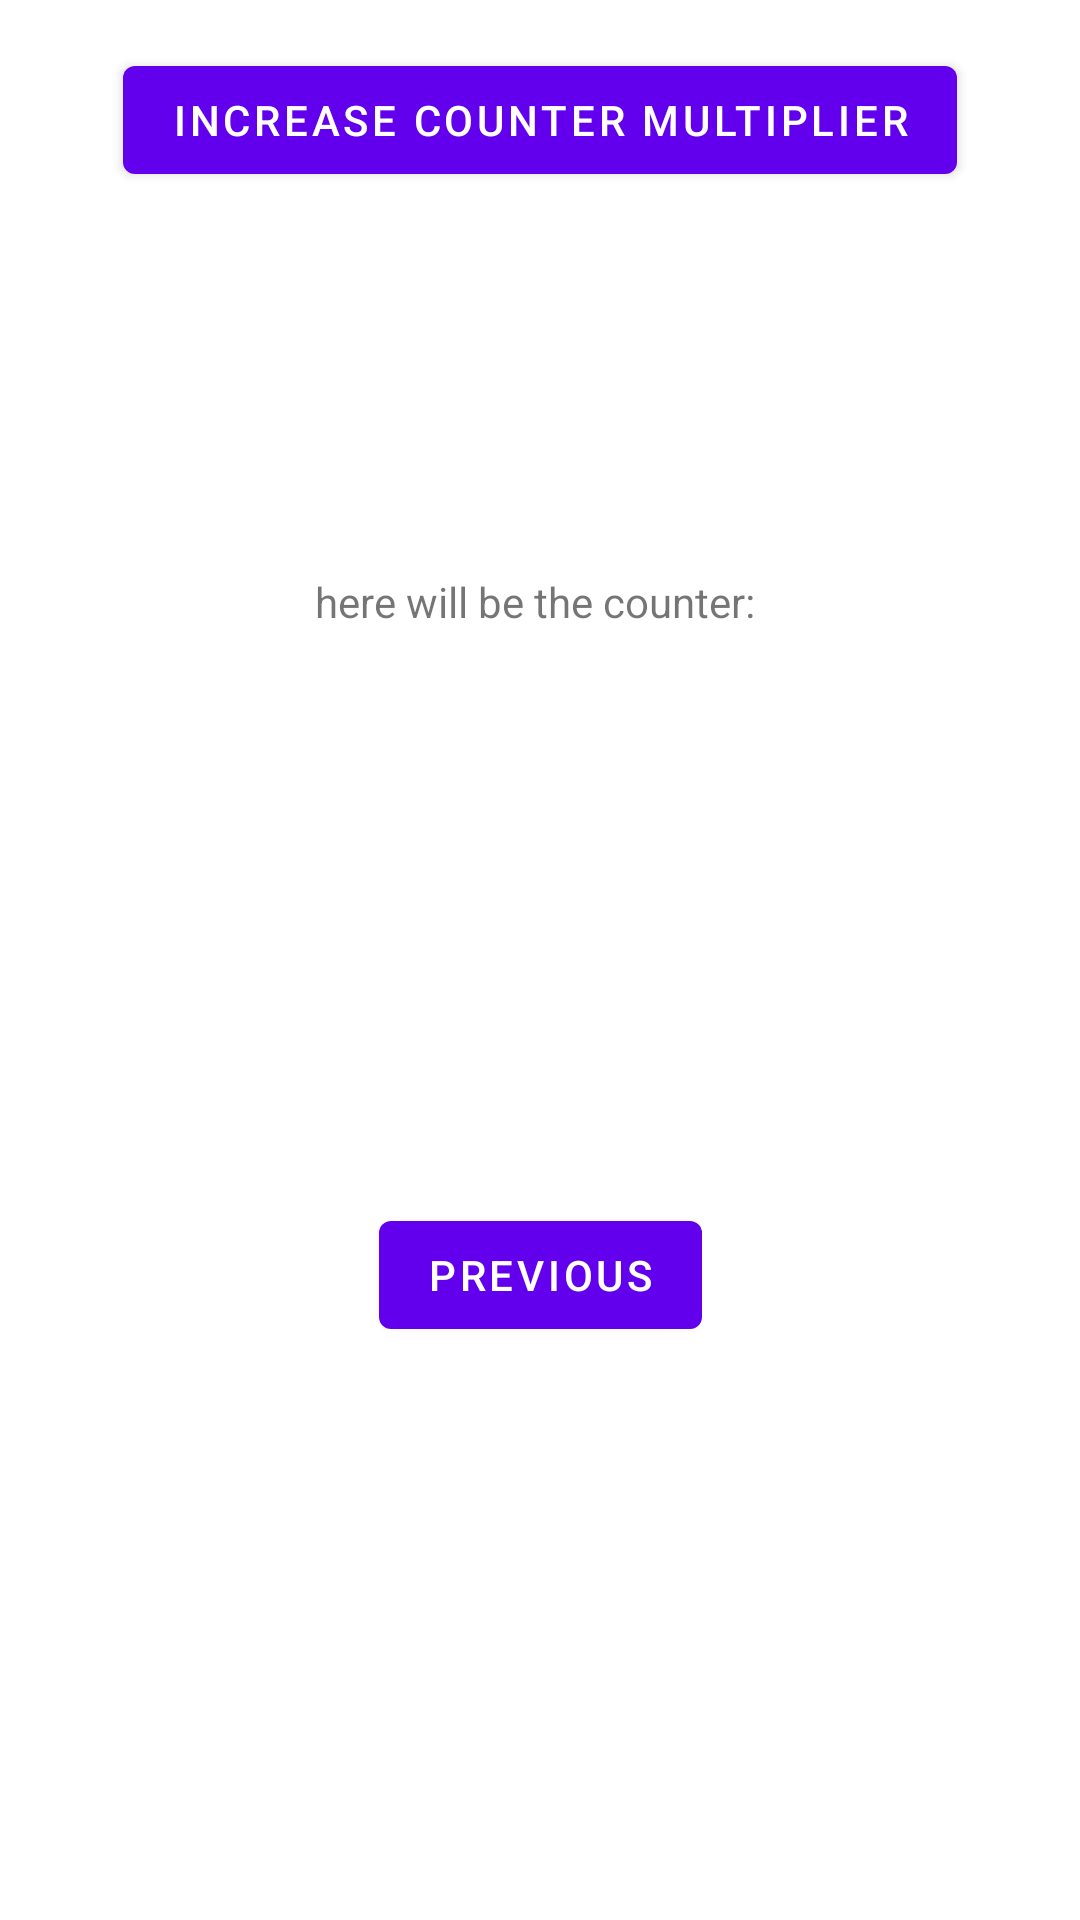

This screen was rendered from an Android layout file. Write that file and the resources it references.
<!-- AndroidManifest.xml: application theme Theme.KillingSample -->
<!-- res/layout/fragment_second.xml -->
<?xml version="1.0" encoding="utf-8"?>
<androidx.constraintlayout.widget.ConstraintLayout xmlns:android="http://schemas.android.com/apk/res/android"
    xmlns:app="http://schemas.android.com/apk/res-auto"
    xmlns:tools="http://schemas.android.com/tools"
    android:layout_width="match_parent"
    android:layout_height="match_parent"
    tools:context=".SecondFragment">

    <TextView
        android:id="@+id/textview_second"
        android:layout_width="wrap_content"
        android:layout_height="wrap_content"
        app:layout_constraintBottom_toTopOf="@id/button_second"
        app:layout_constraintEnd_toEndOf="parent"
        android:text="here will be the counter: "
        app:layout_constraintStart_toStartOf="parent"
        app:layout_constraintTop_toTopOf="parent" />

    <Button
        android:id="@+id/button_multiplier"
        app:layout_constraintStart_toStartOf="parent"
        app:layout_constraintEnd_toEndOf="parent"
        app:layout_constraintTop_toTopOf="parent"
        android:layout_width="wrap_content"
        android:layout_marginTop="16dp"
        android:text="increase counter multiplier"
        android:layout_height="wrap_content" >

    </Button>

    <Button
        android:id="@+id/button_second"
        android:layout_width="wrap_content"
        android:layout_height="wrap_content"
        android:text="@string/previous"
        app:layout_constraintBottom_toBottomOf="parent"
        app:layout_constraintEnd_toEndOf="parent"
        app:layout_constraintStart_toStartOf="parent"
        app:layout_constraintTop_toBottomOf="@id/textview_second" />
</androidx.constraintlayout.widget.ConstraintLayout>
<!-- resources referenced by this layout -->
<resources>
  <string name="previous">Previous</string>
  <style name="Theme.KillingSample" parent="Theme.MaterialComponents.DayNight.DarkActionBar">
          
          <item name="colorPrimary">@color/purple_500</item>
          <item name="colorPrimaryVariant">@color/purple_700</item>
          <item name="colorOnPrimary">@color/white</item>
          
          <item name="colorSecondary">@color/teal_200</item>
          <item name="colorSecondaryVariant">@color/teal_700</item>
          <item name="colorOnSecondary">@color/black</item>
          
          <item name="android:statusBarColor" tools:targetApi="l">?attr/colorPrimaryVariant</item>
          
      </style>
  <!-- not gathered from this repository: default colours our renderer supplied (Android Studio template values) -->
  <color name="purple_500">#FF6200EE</color>
  <color name="purple_700">#FF3700B3</color>
  <color name="teal_200">#FF03DAC5</color>
  <color name="teal_700">#FF018786</color>
  <color name="black">#FF000000</color>
  <color name="white">#FFFFFFFF</color>
</resources>
